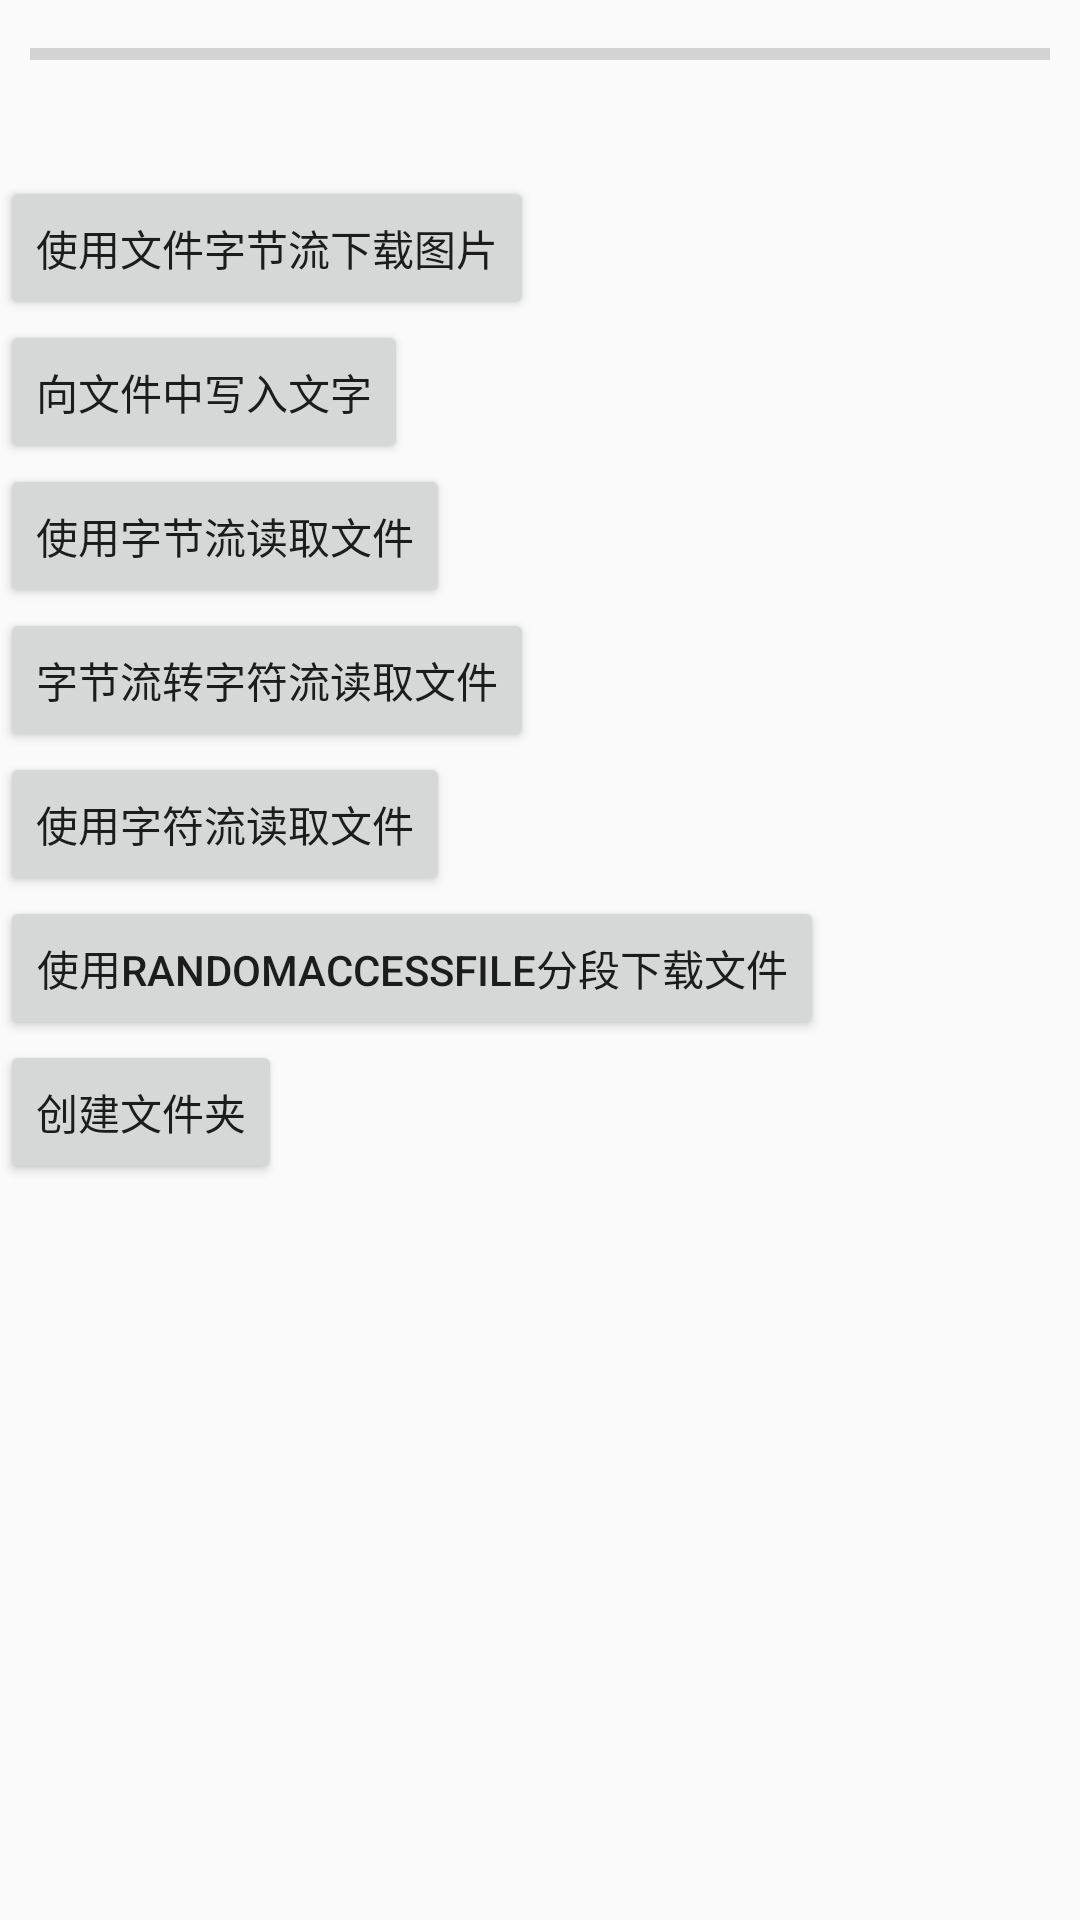

Android layout source for this screen:
<!-- AndroidManifest.xml: application theme AppTheme -->
<!-- res/layout/activity_file_io.xml -->
<?xml version="1.0" encoding="utf-8"?>
<LinearLayout
    xmlns:android="http://schemas.android.com/apk/res/android"
    android:layout_width="match_parent"
    android:layout_height="match_parent"
    android:orientation="vertical">

    <ProgressBar
        android:id="@+id/progress"
        style="@style/Base.Widget.AppCompat.ProgressBar.Horizontal"
        android:layout_width="match_parent"
        android:layout_height="wrap_content"
        android:layout_margin="10dp"/>

    <TextView
        android:id="@+id/tv_text"
        android:layout_width="match_parent"
        android:layout_height="wrap_content"
        android:textColor="@color/black"
        android:textSize="@dimen/ts34"/>

    <Button
        android:id="@+id/btn1"
        android:layout_width="wrap_content"
        android:layout_height="wrap_content"
        android:text="使用文件字节流下载图片"/>

    <Button
        android:id="@+id/btn2"
        android:layout_width="wrap_content"
        android:layout_height="wrap_content"
        android:text="向文件中写入文字"/>

    <Button
        android:id="@+id/btn3"
        android:layout_width="wrap_content"
        android:layout_height="wrap_content"
        android:text="使用字节流读取文件"/>

    <Button
        android:id="@+id/btn4"
        android:layout_width="wrap_content"
        android:layout_height="wrap_content"
        android:text="字节流转字符流读取文件"/>

    <Button
        android:id="@+id/btn5"
        android:layout_width="wrap_content"
        android:layout_height="wrap_content"
        android:text="使用字符流读取文件"/>

    <Button
        android:id="@+id/btn6"
        android:layout_width="wrap_content"
        android:layout_height="wrap_content"
        android:text="使用RandomAccessFile分段下载文件"/>

    <Button
        android:id="@+id/btn7"
        android:layout_width="wrap_content"
        android:layout_height="wrap_content"
        android:text="创建文件夹"/>

    <ImageView
        android:id="@+id/iv_pic"
        android:layout_width="80dp"
        android:layout_height="50dp"
        android:layout_marginTop="20dp"
        android:scaleType="centerInside"/>

</LinearLayout>
<!-- resources referenced by this layout -->
<resources>
  <color name="black">#000000</color>
  <dimen name="ts34">17dp</dimen>
  <style name="AppTheme" parent="Theme.AppCompat.Light.NoActionBar">
          
          <item name="colorPrimary">@color/colorPrimary</item>
          <item name="colorPrimaryDark">@color/colorPrimaryDark</item>
          <item name="colorAccent">@color/colorAccent</item>
      </style>
  <color name="colorPrimary">#3F51B5</color>
  <color name="colorPrimaryDark">#303F9F</color>
  <color name="colorAccent">#FF4081</color>
</resources>
